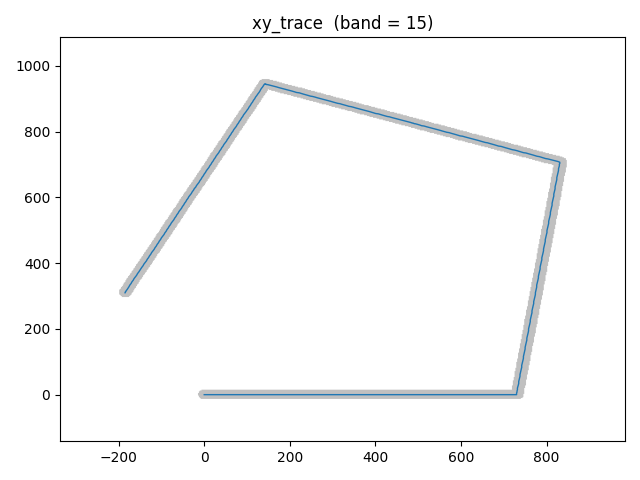

Values plotted in this chart, from the file beside it:
x, y
0.000000000000000000e+00, 0.000000000000000000e+00
0.000000000000000000e+00, 0.000000000000000000e+00
0.000000000000000000e+00, 0.000000000000000000e+00
0.000000000000000000e+00, 0.000000000000000000e+00
0.000000000000000000e+00, 0.000000000000000000e+00
0.000000000000000000e+00, 0.000000000000000000e+00
0.000000000000000000e+00, 0.000000000000000000e+00
0.000000000000000000e+00, 0.000000000000000000e+00
1.000000000000000000e+00, 0.000000000000000000e+00
2.000000000000000000e+00, 0.000000000000000000e+00
4.000000000000000000e+00, 0.000000000000000000e+00
7.000000000000000000e+00, 0.000000000000000000e+00
1.100000000000000000e+01, 0.000000000000000000e+00
1.500000000000000000e+01, 0.000000000000000000e+00
2.000000000000000000e+01, 0.000000000000000000e+00
2.400000000000000000e+01, 0.000000000000000000e+00
2.900000000000000000e+01, 0.000000000000000000e+00
3.500000000000000000e+01, 0.000000000000000000e+00
4.000000000000000000e+01, 0.000000000000000000e+00
4.500000000000000000e+01, 0.000000000000000000e+00
5.100000000000000000e+01, 0.000000000000000000e+00
5.600000000000000000e+01, 0.000000000000000000e+00
6.200000000000000000e+01, 0.000000000000000000e+00
6.700000000000000000e+01, 0.000000000000000000e+00
7.300000000000000000e+01, 0.000000000000000000e+00
7.800000000000000000e+01, 0.000000000000000000e+00
8.400000000000000000e+01, 0.000000000000000000e+00
8.900000000000000000e+01, 0.000000000000000000e+00
9.500000000000000000e+01, 0.000000000000000000e+00
1.010000000000000000e+02, 0.000000000000000000e+00
1.060000000000000000e+02, 0.000000000000000000e+00
1.120000000000000000e+02, 0.000000000000000000e+00
1.170000000000000000e+02, 0.000000000000000000e+00
1.230000000000000000e+02, 0.000000000000000000e+00
1.290000000000000000e+02, 0.000000000000000000e+00
1.340000000000000000e+02, 0.000000000000000000e+00
1.400000000000000000e+02, 0.000000000000000000e+00
1.450000000000000000e+02, 0.000000000000000000e+00
1.510000000000000000e+02, 0.000000000000000000e+00
1.570000000000000000e+02, 0.000000000000000000e+00
1.620000000000000000e+02, 0.000000000000000000e+00
1.680000000000000000e+02, 0.000000000000000000e+00
1.730000000000000000e+02, 0.000000000000000000e+00
1.790000000000000000e+02, 0.000000000000000000e+00
1.850000000000000000e+02, 0.000000000000000000e+00
1.900000000000000000e+02, 0.000000000000000000e+00
1.960000000000000000e+02, 0.000000000000000000e+00
2.010000000000000000e+02, 0.000000000000000000e+00
2.070000000000000000e+02, 0.000000000000000000e+00
2.130000000000000000e+02, 0.000000000000000000e+00
2.180000000000000000e+02, 0.000000000000000000e+00
2.240000000000000000e+02, 0.000000000000000000e+00
2.290000000000000000e+02, 0.000000000000000000e+00
2.350000000000000000e+02, 0.000000000000000000e+00
2.400000000000000000e+02, 0.000000000000000000e+00
2.460000000000000000e+02, 0.000000000000000000e+00
2.520000000000000000e+02, 0.000000000000000000e+00
2.570000000000000000e+02, 0.000000000000000000e+00
2.630000000000000000e+02, 0.000000000000000000e+00
2.690000000000000000e+02, 0.000000000000000000e+00
... 775 more rows
